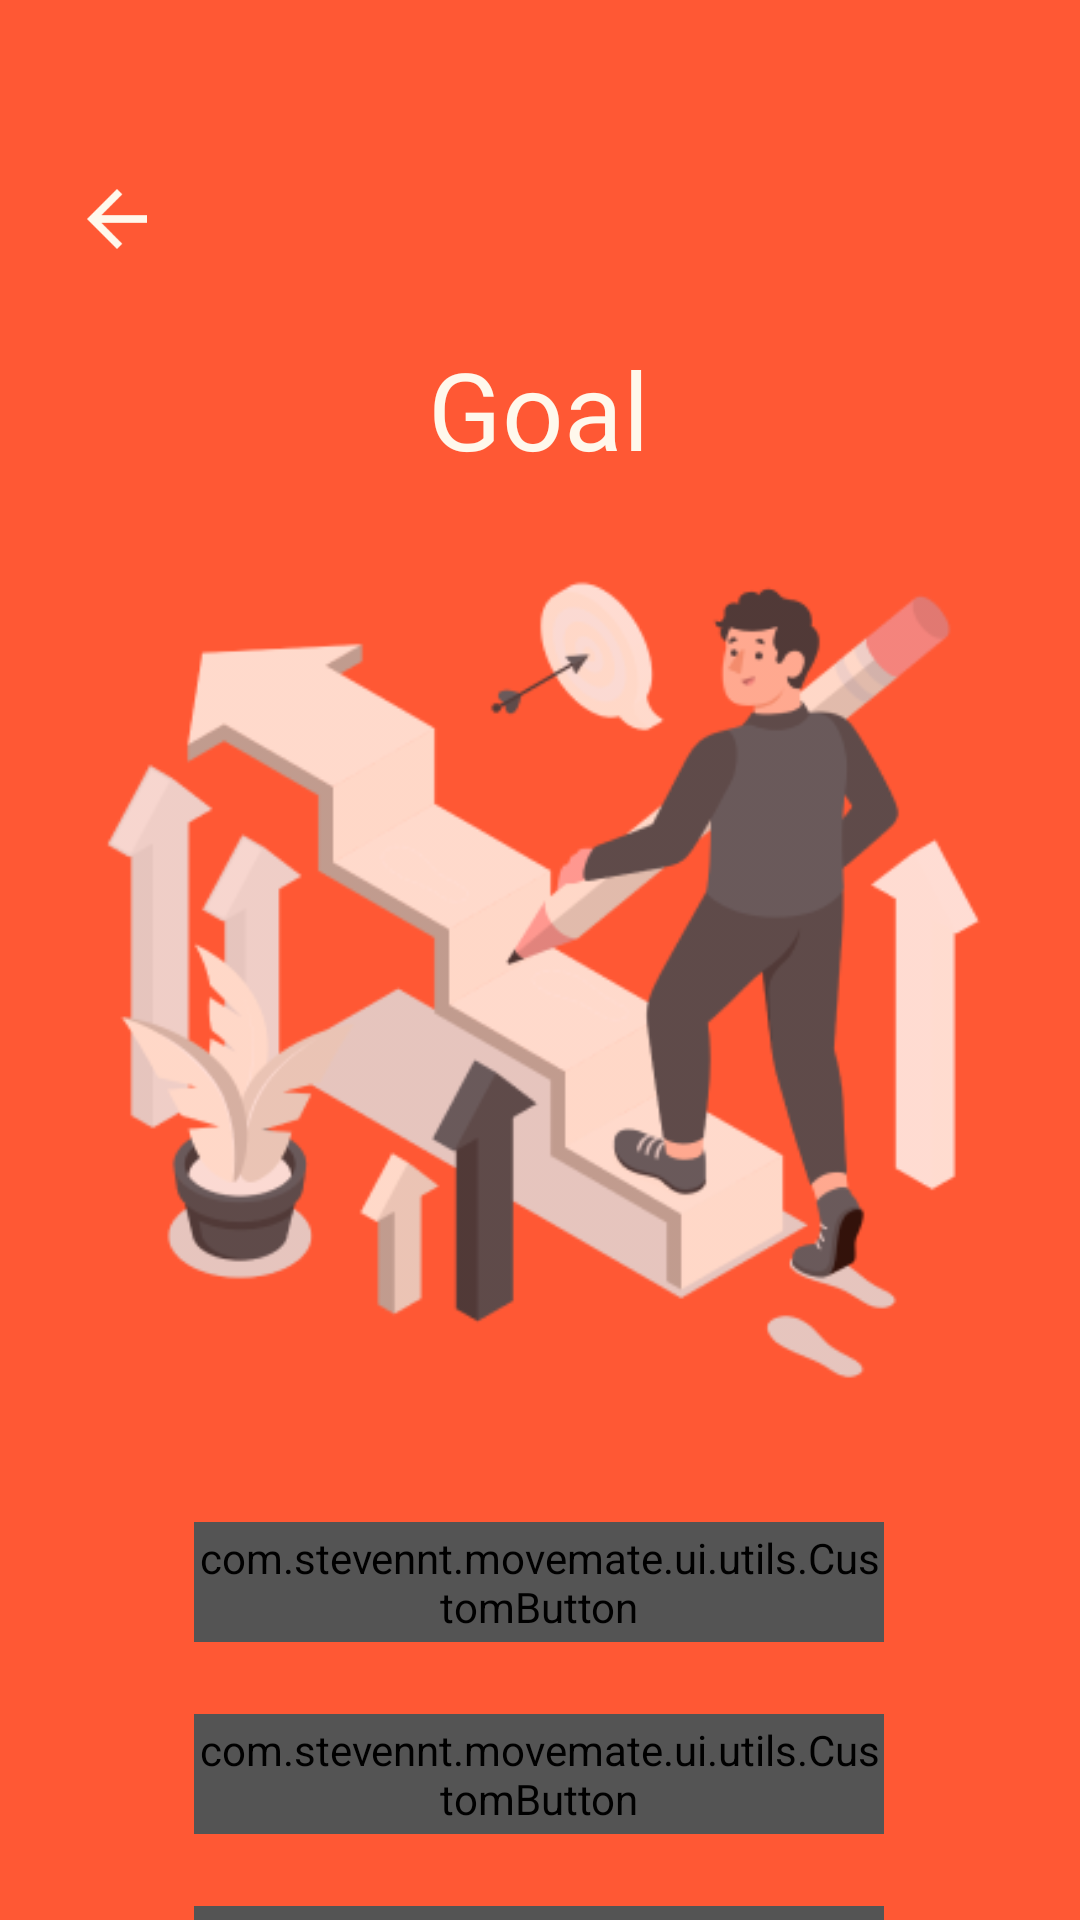

Android layout source for this screen:
<!-- AndroidManifest.xml: application theme Theme.MoveMate -->
<!-- res/layout/activity_goal.xml -->
<?xml version="1.0" encoding="utf-8"?>
<androidx.constraintlayout.widget.ConstraintLayout xmlns:android="http://schemas.android.com/apk/res/android"
    xmlns:app="http://schemas.android.com/apk/res-auto"
    xmlns:tools="http://schemas.android.com/tools"
    android:layout_width="match_parent"
    android:layout_height="match_parent"
    tools:context=".ui.bio.GoalActivity"
    android:background="@color/orange">

    <com.stevennt.movemate.ui.utils.CustomButton
        android:id="@+id/loseWeight_button"
        android:layout_width="230dp"
        android:layout_height="40dp"
        android:layout_marginTop="24dp"
        android:backgroundTint="@color/gray"
        android:fontFamily="@font/helvetica_neue_bold"
        android:hint="@string/lose_weight"
        android:textAllCaps="false"
        app:layout_constraintEnd_toEndOf="parent"
        app:layout_constraintHorizontal_bias="0.498"
        app:layout_constraintStart_toStartOf="parent"
        app:layout_constraintTop_toBottomOf="@+id/imageView7" />

    <com.stevennt.movemate.ui.utils.CustomButton
        android:id="@+id/healthy_button"
        android:layout_width="230dp"
        android:layout_height="40dp"
        android:layout_marginTop="24dp"
        android:backgroundTint="@color/gray"
        android:fontFamily="@font/helvetica_neue_bold"
        android:hint="@string/healthy"
        android:textAllCaps="false"
        app:layout_constraintEnd_toEndOf="parent"
        app:layout_constraintHorizontal_bias="0.497"
        app:layout_constraintStart_toStartOf="parent"
        app:layout_constraintTop_toBottomOf="@+id/loseWeight_button" />

    <com.stevennt.movemate.ui.utils.CustomButton
        android:id="@+id/gainMuscle_button"
        android:layout_width="230dp"
        android:layout_height="40dp"
        android:layout_marginTop="24dp"
        android:backgroundTint="@color/gray"
        android:fontFamily="@font/helvetica_neue_bold"
        android:hint="@string/gain_muscle"
        android:textAllCaps="false"
        app:layout_constraintEnd_toEndOf="parent"
        app:layout_constraintHorizontal_bias="0.497"
        app:layout_constraintStart_toStartOf="parent"
        app:layout_constraintTop_toBottomOf="@+id/healthy_button" />

    <TextView
        android:id="@+id/textView8"
        android:layout_width="wrap_content"
        android:layout_height="wrap_content"
        android:layout_marginTop="112dp"
        android:fontFamily="@font/helvetica_neue_bold"
        android:text="@string/goal"
        android:textColor="@color/offWhite"
        android:textSize="36sp"
        app:layout_constraintEnd_toEndOf="parent"
        app:layout_constraintHorizontal_bias="0.498"
        app:layout_constraintStart_toStartOf="parent"
        app:layout_constraintTop_toTopOf="parent" />

    <ImageView
        android:id="@+id/back_goal"
        android:layout_width="30dp"
        android:layout_height="30dp"
        android:layout_marginStart="24dp"
        android:layout_marginTop="58dp"
        android:contentDescription="@string/arrow_back"
        app:layout_constraintStart_toStartOf="parent"
        app:layout_constraintTop_toTopOf="parent"
        app:srcCompat="@drawable/arrow_back"
        app:tint="@color/offWhite"
        android:clickable="true"
        android:focusable="true"/>

    <ImageView
        android:id="@+id/imageView7"
        android:layout_width="321dp"
        android:layout_height="311dp"
        android:layout_marginTop="12dp"
        android:src="@drawable/goal_page_people"
        app:layout_constraintEnd_toEndOf="parent"
        app:layout_constraintStart_toStartOf="parent"
        app:layout_constraintTop_toBottomOf="@+id/textView8" />
</androidx.constraintlayout.widget.ConstraintLayout>
<!-- resources referenced by this layout -->
<resources>
  <color name="gray">#545454</color>
  <color name="offWhite">#FFF8EC</color>
  <color name="orange">#FF5834</color>
  <!-- drawable arrow_back: png bitmap (drawable, 743 bytes) -->
  <!-- drawable goal_page_people: png bitmap (drawable, 45316 bytes) -->
  <string name="arrow_back">arrow back</string>
  <string name="gain_muscle">Gain Muscle</string>
  <string name="goal">Goal</string>
  <string name="healthy">Healthy</string>
  <string name="lose_weight">Lose Weight</string>
  <style name="Theme.MoveMate" parent="Theme.MaterialComponents.DayNight.DarkActionBar">
          
          <item name="colorPrimary">@color/purple_500</item>
          <item name="colorPrimaryVariant">@color/purple_700</item>
          <item name="colorOnPrimary">@color/white</item>
          
          <item name="colorSecondary">@color/teal_200</item>
          <item name="colorSecondaryVariant">@color/teal_700</item>
          <item name="colorOnSecondary">@color/black</item>
          
          <item name="android:statusBarColor">?attr/colorPrimaryVariant</item>
          
      </style>
  <color name="purple_500">#FF6200EE</color>
  <color name="purple_700">#FF3700B3</color>
  <color name="white">#FFFFFFFF</color>
  <color name="teal_200">#FF03DAC5</color>
  <color name="teal_700">#FF018786</color>
  <color name="black">#FF000000</color>
</resources>
